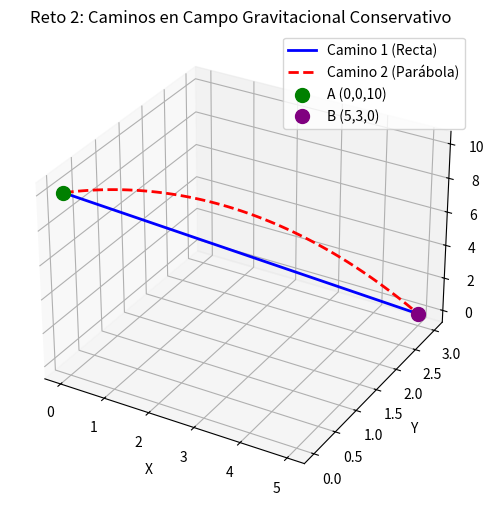

The script that saved this image: (Note: this script raises an exception after producing the figure.)
import matplotlib.pyplot as plt
import numpy as np

print("=== RETO 2: CAMPO GRAVITACIONAL ===")

# Definimos los puntos
A = np.array([0, 0, 10])
B = np.array([5, 3, 0])

# Función potencial phi = -9.8z
def phi(z): return -9.8 * z

# Trabajo con función potencial: W = phi(B) - phi(A)
W_potencial = phi(B[2]) - phi(A[2])
print(f"Trabajo usando potencial: phi(B) - phi(A) = {W_potencial} J")

# Parámetro t de 0 a 1
t = np.linspace(0, 1, 100)

# Camino 1: Recta (r(t) = A + t(B-A))
x1 = 0 + 5*t
y1 = 0 + 3*t
z1 = 10 - 10*t

# Camino 2: Parábola 3D (inventamos una curva que pase por A y B)
# Usaremos z = 10(1-t^2) para que haga una curva parabólica cayendo
x2 = 5*t
y2 = 3*t
z2 = 10 * (1 - t**2)

# --- Gráfica 3D del Reto 2 ---
fig = plt.figure(figsize=(8, 6))
ax = fig.add_subplot(111, projection='3d')

ax.plot(x1, y1, z1, 'b-', linewidth=2, label='Camino 1 (Recta)')
ax.plot(x2, y2, z2, 'r--', linewidth=2, label='Camino 2 (Parábola)')
ax.scatter(*A, color='green', s=100, label='A (0,0,10)')
ax.scatter(*B, color='purple', s=100, label='B (5,3,0)')

ax.set_title("Reto 2: Caminos en Campo Gravitacional Conservativo")
ax.set_xlabel('X'); ax.set_ylabel('Y'); ax.set_zlabel('Z')
ax.legend()

plt.savefig('output/reto2_caminos.png', dpi=150)
print("Gráfica de los dos caminos guardada como 'output/reto2_caminos.png'")
